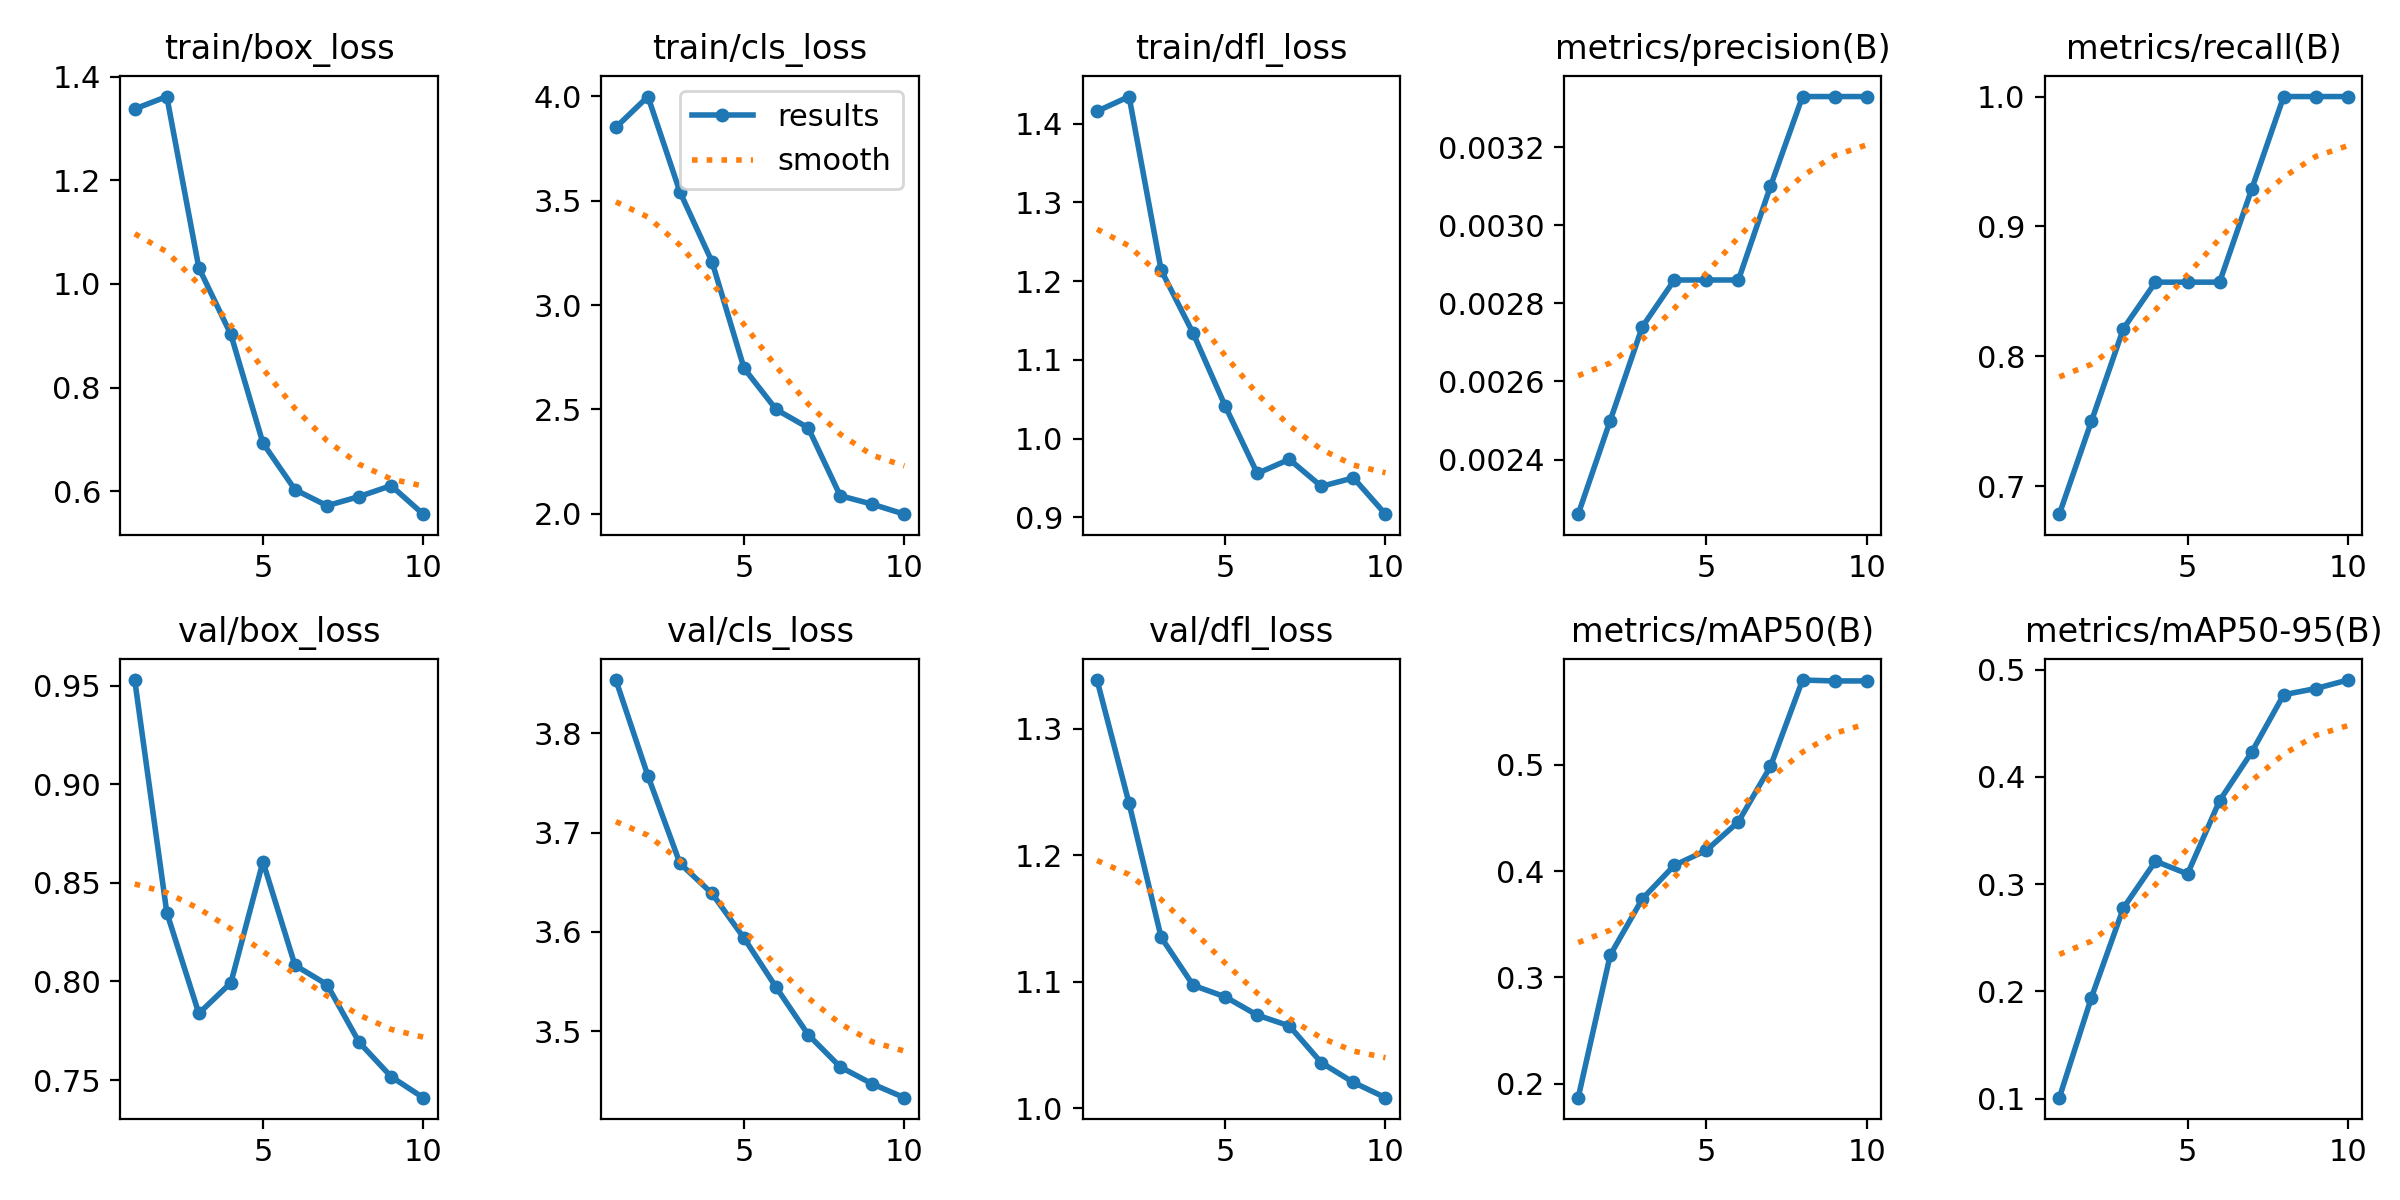

Values plotted in this chart, from the file beside it:
epoch, time, train/box_loss, train/cls_loss, train/dfl_loss, metrics/precision(B), metrics/recall(B), metrics/mAP50(B), metrics/mAP50-95(B), val/box_loss, val/cls_loss, val/dfl_loss, lr/pg0, lr/pg1, lr/pg2
1, 6.405, 1.338, 3.851, 1.416, 0.00226, 0.6786, 0.187, 0.1008, 0.9528, 3.854, 1.338, 2e-05, 2e-05, 2e-05
2, 12.97, 1.362, 3.999, 1.435, 0.0025, 0.75, 0.3211, 0.1941, 0.8349, 3.757, 1.241, 5.406e-05, 5.406e-05, 5.406e-05
3, 19.75, 1.031, 3.542, 1.214, 0.00274, 0.8214, 0.3739, 0.2777, 0.7838, 3.669, 1.135, 8.02e-05, 8.02e-05, 8.02e-05
4, 26.29, 0.9025, 3.207, 1.134, 0.00286, 0.8571, 0.4055, 0.3213, 0.7993, 3.639, 1.097, 9.842e-05, 9.842e-05, 9.842e-05
5, 32.9, 0.6928, 2.697, 1.041, 0.00286, 0.8571, 0.4196, 0.3095, 0.8607, 3.594, 1.088, 0.0001087, 0.0001087, 0.0001087
6, 39.5, 0.603, 2.5, 0.9557, 0.00286, 0.8571, 0.4465, 0.3777, 0.8082, 3.544, 1.074, 0.0001111, 0.0001111, 0.0001111
7, 46.02, 0.5721, 2.412, 0.9736, 0.0031, 0.9286, 0.4984, 0.4229, 0.7984, 3.497, 1.065, 0.0001056, 0.0001056, 0.0001056
8, 52.63, 0.5897, 2.087, 0.9393, 0.00333, 1, 0.5796, 0.4765, 0.7692, 3.464, 1.036, 9.21e-05, 9.21e-05, 9.21e-05
9, 59.09, 0.6108, 2.046, 0.9501, 0.00333, 1, 0.5788, 0.4822, 0.7517, 3.447, 1.02, 7.072e-05, 7.072e-05, 7.072e-05
10, 65.4, 0.5557, 1.999, 0.904, 0.00333, 1, 0.5788, 0.4902, 0.7411, 3.433, 1.008, 4.142e-05, 4.142e-05, 4.142e-05
